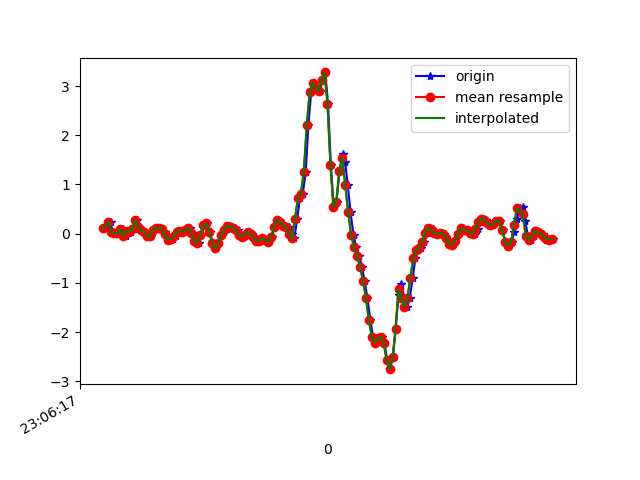

Source data for this figure (header and first rows):
1617836777539, 532421161464365, 0.1057604, -0.12514955, 0.1906869
1617836777574, 532421180487309, 0.2365, 0.2084, 0.1907
1617836777587, 532421199510237, 0.04834, -0.1496, 0.2371
1617836777598, 532421218557965, 0.02024, 0.02634, 0.1931
1617836777617, 532421237580893, 0.01535, -0.1875, 0.242
1617836777636, 532421256578445, 0.005579, -0.4294, 0.1919
1617836777655, 532421275623805, 0.09354, -0.05673, 0.1797
1617836777676, 532421294644365, -0.05062, -0.4, 0.1785
1617836777693, 532421313689709, 0.05689, -0.1459, 0.132
1617836777712, 532421332710285, 0.04345, -0.3353, 0.1931
1617836777731, 532421351773133, 0.09965, -0.4416, 0.1748
1617836777750, 532421370794861, 0.2731, 0.06544, 0.1699
1617836777769, 532421389816621, 0.1449, -0.3634, 0.2115
1617836777788, 532421408863181, 0.07033, -0.2473, 0.1479
1617836777807, 532421427884941, 0.04467, 0.03368, 0.1088
1617836777826, 532421446931501, -0.04329, -0.3194, 0.08684
1617836777845, 532421465934093, -0.05673, -0.1447, -0.003568
1617836777865, 532421484979661, 0.074, -0.06773, -0.01945
1617836777883, 532421504000429, 0.1082, -0.4159, 0.01231
1617836777902, 532421523021197, 0.1229, -0.1985, 0.05507
1617836777921, 532421542066765, 0.09354, -0.1435, 0.08684
1617836777940, 532421561096589, 0.02513, -0.1752, 0.1162
1617836777959, 532421580142541, -0.05673, -0.13, 0.143
1617836777978, 532421599163725, -0.1203, -0.07262, 0.1504
1617836777997, 532421618209677, -0.1105, -0.001755, 0.1345
1617836778016, 532421637230797, -0.04207, 0.06544, 0.09661
1617836778035, 532421656248205, 0.03001, 0.1216, 0.04774
1617836778054, 532421675294029, 0.052, 0.1412, 0.006206
1617836778074, 532421694315085, 0.03368, 0.1277, -0.03167
1617836778093, 532421713360909, 0.07033, 0.08865, -0.06099
1617836778111, 532421732381901, 0.107, 0.03001, -0.05977
1617836778131, 532421751427725, 0.01413, -0.09216, -0.02678
1617836778150, 532421770544870, -0.1484, -0.2266, 0.008649
1617836778169, 532421789589734, -0.1972, -0.3194, 0.009871
1617836778188, 532421808609830, -0.03474, -0.3451, -0.03411
1617836778207, 532421827654694, 0.173, -0.3157, -0.06343
1617836778226, 532421846674790, 0.2121, -0.2608, -0.02922
1617836778245, 532421865708326, 0.04101, -0.1911, 0.04774
1617836778264, 532421884728102, -0.1875, -0.1374, 0.08317
1617836778283, 532421903772710, -0.2999, -0.08972, 0.05141
1617836778302, 532421922792422, -0.1972, -0.0604, -0.02922
1617836778321, 532421941812262, -0.02863, -0.05062, -0.1355
1617836778340, 532421960845862, 0.03368, -0.04818, -0.2528
1617836778359, 532421979865318, 0.09965, -0.01519, -0.3176
1617836778378, 532421998909606, 0.1522, 0.04589, -0.364
1617836778397, 532422017929062, 0.1461, 0.1241, -0.342
1617836778416, 532422036973350, 0.1241, 0.1656, -0.2186
1617836778435, 532422055992870, 0.07888, 0.1986, -0.1135
1617836778454, 532422075027110, -0.01763, 0.2304, -0.05122
1617836778473, 532422094046374, -0.05917, 0.2621, -0.05488
1617836778492, 532422113065510, -0.01641, 0.2695, -0.07565
1617836778512, 532422132109606, 0.03123, 0.2524, -0.09031
1617836778531, 532422151128870, -0.002974, 0.2267, -0.1123
1617836778549, 532422170170406, -0.07628, 0.1888, -0.1086
1617836778568, 532422189189670, -0.1398, 0.1473, -0.105
1617836778587, 532422208233638, -0.141, 0.1155, -0.0842
1617836778606, 532422227252646, -0.09583, 0.09721, -0.04389
1617836778625, 532422246296742, -0.1239, 0.1021, -0.02556
1617836778644, 532422265301542, -0.1679, 0.1302, -0.08542
1617836778663, 532422284345254, -0.06162, 0.1668, -0.1575
1617836778682, 532422303364134, 0.1363, 0.1754, -0.1807
... 99 more rows
